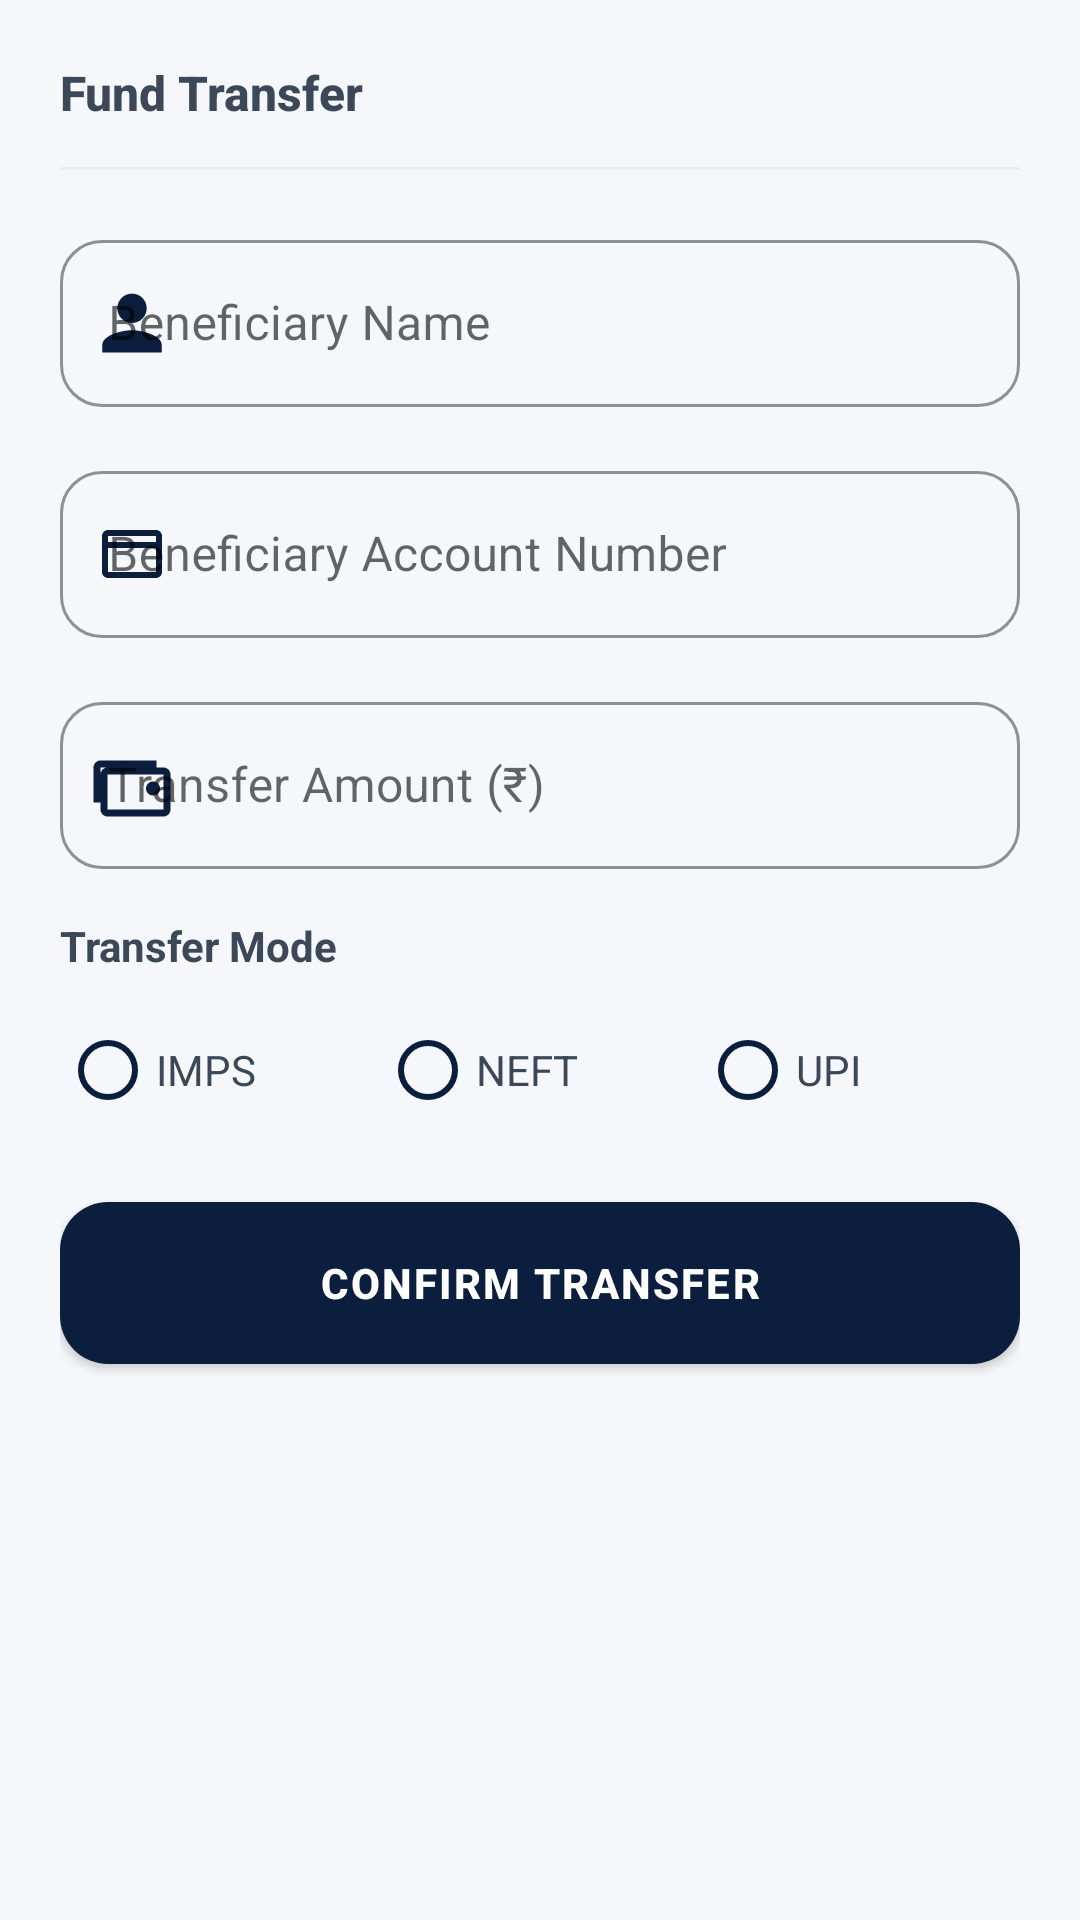

Reconstruct the res/layout file that produces this screen, plus the resources it refers to.
<!-- AndroidManifest.xml: application theme Theme.BankMate -->
<!-- res/layout/fragment_fund_transfer.xml -->
<?xml version="1.0" encoding="utf-8"?>
<LinearLayout xmlns:android="http://schemas.android.com/apk/res/android"
    xmlns:app="http://schemas.android.com/apk/res-auto"
    android:layout_width="match_parent"
    android:layout_height="wrap_content"
    android:background="@drawable/bg_card_rounded"
    android:elevation="4dp"
    android:orientation="vertical"
    android:padding="20dp">

    <TextView
        android:layout_width="wrap_content"
        android:layout_height="wrap_content"
        android:fontFamily="sans-serif-medium"
        android:text="@string/service_fund_transfer"
        android:textColor="@color/dark_gray"
        android:textSize="16sp"
        android:textStyle="bold" />

    <View
        android:layout_width="match_parent"
        android:layout_height="1dp"
        android:layout_marginTop="14dp"
        android:layout_marginBottom="18dp"
        android:background="@color/light_gray" />

    <com.google.android.material.textfield.TextInputLayout
        android:id="@+id/tilBeneficiaryName"
        style="@style/Widget.MaterialComponents.TextInputLayout.OutlinedBox"
        android:layout_width="match_parent"
        android:layout_height="wrap_content"
        android:layout_marginBottom="16dp"
        app:boxCornerRadiusBottomEnd="14dp"
        app:boxCornerRadiusBottomStart="14dp"
        app:boxCornerRadiusTopEnd="14dp"
        app:boxCornerRadiusTopStart="14dp"
        app:boxStrokeColor="@color/navy_primary"
        app:hintTextColor="@color/navy_primary"
        app:startIconDrawable="@drawable/ic_person"
        app:startIconTint="@color/navy_primary">

        <com.google.android.material.textfield.TextInputEditText
            android:id="@+id/etBeneficiaryName"
            android:layout_width="match_parent"
            android:layout_height="wrap_content"
            android:hint="@string/beneficiary_name_hint"
            android:inputType="textPersonName"
            android:maxLines="1" />
    </com.google.android.material.textfield.TextInputLayout>

    <com.google.android.material.textfield.TextInputLayout
        android:id="@+id/tilAccountNumber"
        style="@style/Widget.MaterialComponents.TextInputLayout.OutlinedBox"
        android:layout_width="match_parent"
        android:layout_height="wrap_content"
        android:layout_marginBottom="16dp"
        app:boxCornerRadiusBottomEnd="14dp"
        app:boxCornerRadiusBottomStart="14dp"
        app:boxCornerRadiusTopEnd="14dp"
        app:boxCornerRadiusTopStart="14dp"
        app:boxStrokeColor="@color/navy_primary"
        app:hintTextColor="@color/navy_primary"
        app:startIconDrawable="@drawable/ic_account_details"
        app:startIconTint="@color/navy_primary">

        <com.google.android.material.textfield.TextInputEditText
            android:id="@+id/etAccountNumber"
            android:layout_width="match_parent"
            android:layout_height="wrap_content"
            android:hint="@string/beneficiary_account_hint"
            android:inputType="number"
            android:maxLines="1" />
    </com.google.android.material.textfield.TextInputLayout>

    <com.google.android.material.textfield.TextInputLayout
        android:id="@+id/tilAmount"
        style="@style/Widget.MaterialComponents.TextInputLayout.OutlinedBox"
        android:layout_width="match_parent"
        android:layout_height="wrap_content"
        android:layout_marginBottom="16dp"
        app:boxCornerRadiusBottomEnd="14dp"
        app:boxCornerRadiusBottomStart="14dp"
        app:boxCornerRadiusTopEnd="14dp"
        app:boxCornerRadiusTopStart="14dp"
        app:boxStrokeColor="@color/navy_primary"
        app:hintTextColor="@color/navy_primary"
        app:startIconDrawable="@drawable/ic_wallet"
        app:startIconTint="@color/navy_primary">

        <com.google.android.material.textfield.TextInputEditText
            android:id="@+id/etAmount"
            android:layout_width="match_parent"
            android:layout_height="wrap_content"
            android:hint="@string/transfer_amount_hint"
            android:inputType="numberDecimal"
            android:maxLines="1" />
    </com.google.android.material.textfield.TextInputLayout>

    <TextView
        android:layout_width="wrap_content"
        android:layout_height="wrap_content"
        android:layout_marginBottom="8dp"
        android:text="@string/transfer_mode_label"
        android:textColor="@color/dark_gray"
        android:textSize="14sp"
        android:textStyle="bold" />

    <RadioGroup
        android:id="@+id/rgTransferMode"
        android:layout_width="match_parent"
        android:layout_height="wrap_content"
        android:layout_marginBottom="20dp"
        android:orientation="horizontal">

        <RadioButton
            android:id="@+id/rbImps"
            android:layout_width="0dp"
            android:layout_height="wrap_content"
            android:layout_weight="1"
            android:buttonTint="@color/navy_primary"
            android:text="IMPS"
            android:textColor="@color/dark_gray" />

        <RadioButton
            android:id="@+id/rbNeft"
            android:layout_width="0dp"
            android:layout_height="wrap_content"
            android:layout_weight="1"
            android:buttonTint="@color/navy_primary"
            android:text="NEFT"
            android:textColor="@color/dark_gray" />

        <RadioButton
            android:id="@+id/rbUpi"
            android:layout_width="0dp"
            android:layout_height="wrap_content"
            android:layout_weight="1"
            android:buttonTint="@color/navy_primary"
            android:text="UPI"
            android:textColor="@color/dark_gray" />
    </RadioGroup>

    <Button
        android:id="@+id/btnConfirmTransfer"
        android:layout_width="match_parent"
        android:layout_height="54dp"
        android:background="@drawable/bg_button_primary"
        android:elevation="0dp"
        android:letterSpacing="0.05"
        android:text="@string/confirm_transfer"
        android:textColor="@color/white"
        android:textStyle="bold" />

</LinearLayout>
<!-- resources referenced by this layout -->
<resources>
  <color name="dark_gray">#3C4858</color>
  <color name="light_gray">#E9EDF3</color>
  <color name="navy_primary">#0B1E3D</color>
  <color name="white">#FFFFFF</color>
  <!-- drawable bg_button_primary (drawable) -->
  <?xml version="1.0" encoding="utf-8"?>
  <ripple xmlns:android="http://schemas.android.com/apk/res/android"
      android:color="@color/accent_teal">
      <item>
          <shape android:shape="rectangle">
              <solid android:color="@color/navy_primary" />
              <corners android:radius="16dp" />
          </shape>
      </item>
  </ripple>
  <!-- drawable ic_account_details (drawable) -->
  <vector xmlns:android="http://schemas.android.com/apk/res/android"
      android:width="24dp" android:height="24dp" android:viewportWidth="24" android:viewportHeight="24">
      <path android:fillColor="@color/navy_primary"
          android:pathData="M20,4H4C2.9,4 2,4.9 2,6v12c0,1.1 0.9,2 2,2h16c1.1,0 2,-0.9 2,-2V6C22,4.9 21.1,4 20,4zM20,18H4v-8h16V18zM20,8H4V6h16V8z"/>
  </vector>
  <!-- drawable ic_person (drawable) -->
  <vector xmlns:android="http://schemas.android.com/apk/res/android"
      android:width="24dp" android:height="24dp" android:viewportWidth="24" android:viewportHeight="24">
      <path android:fillColor="@color/navy_primary"
          android:pathData="M12,12c2.7,0 4.9,-2.2 4.9,-4.9S14.7,2.2 12,2.2 7.1,4.4 7.1,7.1 9.3,12 12,12zM12,14.4c-3.3,0 -9.9,1.7 -9.9,4.9V21.8h19.8v-2.5C21.9,16.1 15.3,14.4 12,14.4z"/>
  </vector>
  <!-- drawable ic_wallet (drawable) -->
  <vector xmlns:android="http://schemas.android.com/apk/res/android"
      android:width="28dp" android:height="28dp" android:viewportWidth="24" android:viewportHeight="24">
      <path android:fillColor="@color/white"
          android:pathData="M21,7L5,7c-1.1,0 -2,0.9 -2,2v10c0,1.1 0.9,2 2,2h16c1.1,0 2,-0.9 2,-2L23,9c0,-1.1 -0.9,-2 -2,-2zM21,19L5,19L5,9h16V19zM18,15c1.1,0 2,-0.9 2,-2s-0.9,-2 -2,-2 -2,0.9 -2,2 0.9,2 2,2zM19,5L3,5c-1.1,0 -2,0.9 -2,2v10h2L3,7h16L19,5z"/>
  </vector>
  <string name="beneficiary_account_hint">Beneficiary Account Number</string>
  <string name="beneficiary_name_hint">Beneficiary Name</string>
  <string name="confirm_transfer">Confirm Transfer</string>
  <string name="service_fund_transfer">Fund Transfer</string>
  <string name="transfer_amount_hint">Transfer Amount (₹)</string>
  <string name="transfer_mode_label">Transfer Mode</string>
  <style name="Theme.BankMate" parent="Theme.MaterialComponents.Light.NoActionBar">
          <item name="colorPrimary">@color/navy_primary</item>
          <item name="colorPrimaryDark">@color/navy_dark</item>
          <item name="colorAccent">@color/accent_teal</item>
          <item name="android:statusBarColor">@color/navy_dark</item>
          <item name="android:windowLightStatusBar" tools:targetApi="m">false</item>
          <item name="android:windowBackground">@color/screen_background</item>
      </style>
  <color name="accent_teal">#00C9A7</color>
  <color name="navy_dark">#061426</color>
  <color name="screen_background">#F5F7FA</color>
</resources>
